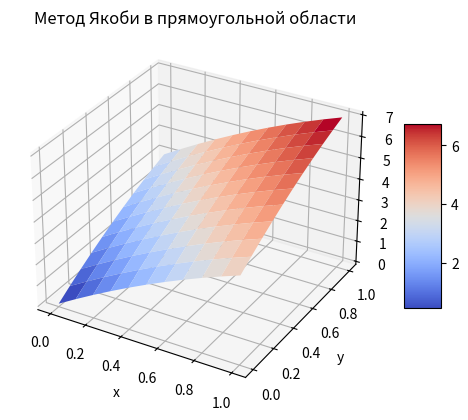
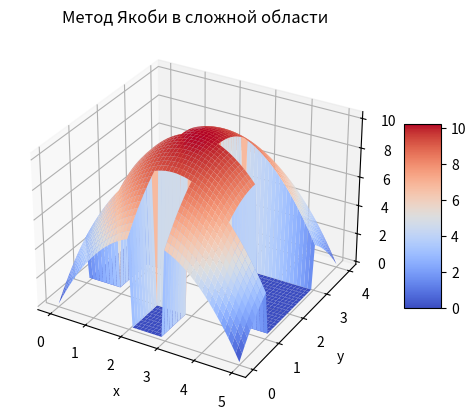
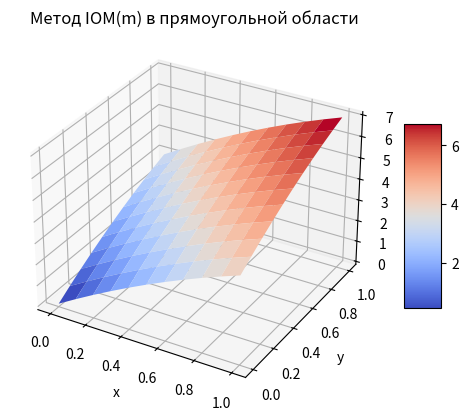
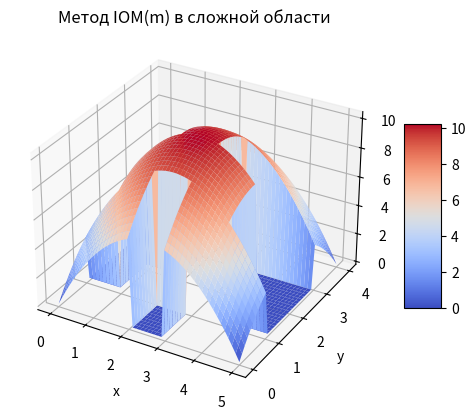

Reproduce these figures in Python, in order.
import numpy as np
import matplotlib.pyplot as plt

Lx = 1
Ly = 1
n = 10
m = 10

hx = Lx/n
hy = Ly/m

def u(x, y):
  return - (x*(x - 5*Lx) + y*(y - 4*Ly))                                               # 1 Параболоид
  return x + y                                                                         # 2 Плоскость
  return np.sin(2*np.pi*x/5) + np.cos(2*np.pi*y/4)                                     # 3 Тригонометрическая функция

def f(x, y):
  return 4                                                                             # 1 Параболоид
  return 0                                                                             # 2 Плоскость
  return (2*np.pi/5)**2*np.sin(2*np.pi*x/5) + (2*np.pi/4)**2*np.cos(2*np.pi*y/4)       # 3 Тригонометрическая функция

def Draw(U, args_x=(0, Lx), args_y=(0, Ly), title = ""):
  tx = np.linspace(*args_x, len(U))
  ty = np.linspace(*args_y, len(U[0]))

  Tx, Ty = np.meshgrid(tx, ty)

  fig = plt.figure()
  ax = plt.subplot(111, projection="3d")
  surf = ax.plot_surface(Tx, Ty, np.transpose(U), rstride=1, cstride=1, cmap='coolwarm')
  fig.colorbar(surf, shrink=0.5, aspect=5)
  ax.set_xlabel('x')
  ax.set_ylabel('y')
  ax.set_zlabel('u')
  ax.set_title(title)

def JacobyRect():
  eps = 10**-3
  #Точное решение
  U = np.zeros((n + 1, m + 1))
  for i in range(n + 1):
    for j in range(m + 1):
      U[i][j] = u(i*hx, j*hy)

  Uh = np.zeros((n + 1, m + 1))
  # Границы области
  Uh[:, 0] = np.array([u(i*hx, 0) for i in range(n + 1)])
  Uh[:, -1] = np.array([u(i*hx, Ly) for i in range(n + 1)])
  Uh[0] = np.array([u(0, j*hy) for j in range(m + 1)])
  Uh[-1] = np.array([u(Lx, j*hy) for j in range(m + 1)])

  Uh_ = Uh.copy()
  #Внутри области
  while True:
    for i in range(1, n):
      for j in range(1, m):
        Uh_[i][j] = 0.5/(hx**2 + hy**2) * (hx**2*hy**2*f(i*hx, j *hy) + hy**2*(Uh[i - 1][j] + Uh[i + 1][j]) + hx**2*(Uh[i][j - 1] + Uh[i][j + 1]))
    Uh = Uh_.copy()

    if np.linalg.norm(U - Uh) < eps: break

  Draw(Uh, (0, Lx), (0, Ly), "Метод Якоби в прямоугольной области")
  plt.show()

def JacobyArea():
  eps = 10**-2
  U_draw = np.zeros((5*n + 1, 4*m + 1))
  #Точное решение
  # U = np.zeros((5*n + 1, 4*m + 1))
  # for i in range(5*n + 1):
  #   for j in range(4*m + 1):
  #     U[i][j] = u(i*hx, j*hy)

  U1 = np.zeros((2*n + 1, m + 1))
  U2 = np.zeros((2*n + 1, m + 1))
  U3 = np.zeros((3*n + 1, m + 1))
  U4 = np.zeros((n + 1, m + 1))
  U5 = np.zeros((5*n + 1, m + 1))

  #---------- Граница ---------
  # ОБЛАСТЬ 1
  U1[0] = np.array([u(0, j*hy) for j in range(m + 1)])
  U1[-1] = np.array([u(2*Lx, j*hy) for j in range(m + 1)])
  U1[:, 0] = np.array([u(i*hx, 0) for i in range(2*n + 1)])
  U1[: n + 1, -1] = np.array([u(i*hx, Ly) for i in range(n + 1)])
  U1_ = U1.copy()

  # ОБЛАСТЬ 2
  U2[0] = np.array([u(3*Lx, j*hy) for j in range(m + 1)])
  U2[-1] = np.array([u(5*Lx, j*hy) for j in range(m + 1)])
  U2[:, 0] = np.array([u((3*n + i)*hx, 0) for i in range(2*n + 1)])
  U2[n :, -1] = np.array([u((4*n + i)*hx, Ly) for i in range(n + 1)])
  U2_ = U2.copy()

  # ОБЛАСТЬ 3
  U3[0] = np.array([u(Lx, (m + j)*hy) for j in range(m + 1)])
  U3[-1] = np.array([u(4*Lx, (m + j)*hy) for j in range(m + 1)])
  U3[n: 2*n + 1, 0] = np.array([u((2*n + i)*hx, Ly) for i in range(n + 1)])
  U3[: n + 1, -1] = np.array([u((n + i)*hx, 2*Ly) for i in range(n + 1)])
  U3[2*n: 3*n + 1, -1] = np.array([u((3*n + i)*hx, 2*Ly) for i in range(n + 1)])
  U3_ = U3.copy()

  # ОБЛАСТЬ 4
  U4[0] = np.array([u(2*Lx, (2*m + j)*hy) for j in range(m + 1)])
  U4[-1] = np.array([u(3*Lx, (2*m + j)*hy) for j in range(m + 1)])
  U4_ = U4.copy()

  # ОБЛАСТЬ 5
  U5[0] = np.array([u(0, (3*m + j)*hy) for j in range(m + 1)])
  U5[-1] = np.array([u(5*Lx, (3*m + j)*hy) for j in range(m + 1)])
  U5[: 2*n + 1, 0] = np.array([u(i*hx, 3*Ly) for i in range(2*n + 1)])
  U5[3*n: 5*n + 1, 0] = np.array([u((3*n + i)*hx, 3*Ly) for i in range(2*n + 1)])
  U5[:, -1] = np.array([u(i*hx, 4*Ly) for i in range(5*n + 1)])
  U5_ = U5.copy()

  while True:
    error = 0
    #--------- Внутри области 1 ---------
    for i in range(1, 2*n):
      for j in range(1, m):
        U1_[i][j] = 0.5/(hx**2 + hy**2) * (hx**2*hy**2*f(i*hx, j*hy) + hy**2*(U1[i - 1][j] + U1[i + 1][j]) + hx**2*(U1[i][j - 1] + U1[i][j + 1]))
        error += (U1_[i][j] - u(i*hx, j *hy))**2
    
    # Пересечение областей 1 и 3
    j = m
    for i in range(n + 1, 2*n):
      U1_[i][j] = 0.5/(hx**2 + hy**2) * (hx**2*hy**2*f(i*hx, j*hy) + hy**2*(U1[i - 1][j] + U1[i + 1][j]) + hx**2*(U1[i][j - 1] + U3[i - n][1]))
      error += (U1_[i][j] - u(i*hx, j *hy))**2

    U1 = U1_.copy()


    #--------- Внутри области 2 ---------
    for i in range(1, 2*n):
      for j in range(1, m):
        U2_[i][j] = 0.5/(hx**2 + hy**2) * (hx**2*hy**2*f((3*n + i)*hx, j *hy) + hy**2*(U2[i - 1][j] + U2[i + 1][j]) + hx**2*(U2[i][j - 1] + U2[i][j + 1]))
        error += (U2_[i][j] - u((3*n + i)*hx, j *hy))**2
    
    # Пересечение областей 2 и 3
    j = m
    for i in range(1, n):
      U2_[i][j] = 0.5/(hx**2 + hy**2) * (hx**2*hy**2*f((3*n + i)*hx, j *hy) + hy**2*(U2[i - 1][j] + U2[i + 1][j]) + hx**2*(U2[i][j - 1] + U3[2*n + i][1]))
      error += (U2_[i][j] - u((3*n + i)*hx, j *hy))**2

    U2 = U2_.copy()


    #--------- Внутри области 3 ---------
    for i in range(1, 3*n):
      for j in range(1, m):
        U3_[i][j] = 0.5/(hx**2 + hy**2) * (hx**2*hy**2*f((n + i)*hx, (m + j)*hy) + hy**2*(U3[i - 1][j] + U3[i + 1][j]) + hx**2*(U3[i][j - 1] + U3[i][j + 1]))
        error += (U3_[i][j] - u((n + i)*hx, (m + j)*hy))**2
    
    # Пересечение областей 3 и 4
    j = m
    for i in range(n + 1, 2*n):
      U3_[i][j] = 0.5/(hx**2 + hy**2) * (hx**2*hy**2*f((n + i)*hx, (m + j)*hy) + hy**2*(U3[i - 1][j] + U3[i + 1][j]) + hx**2*(U3[i][j - 1] + U4[i - n][1]))
      error += (U3_[i][j] - u((n + i)*hx, (m + j)*hy))**2

    U3_[1 : n, 0] = U1[n + 1: 2*n, m]
    U3_[2*n + 1: 3*n, 0] = U2[1 : n, m]

    U3 = U3_.copy()


    #--------- Внутри области 4 ---------
    for i in range(1, n):
      for j in range(1, m):
        U4_[i][j] = 0.5/(hx**2 + hy**2) * (hx**2*hy**2*f((2*n + i)*hx, (2*m + j)*hy) + hy**2*(U4[i - 1][j] + U4[i + 1][j]) + hx**2*(U4[i][j - 1] + U4[i][j + 1]))
        error += (U4_[i][j] - u((2*n + i)*hx, (2*m + j)*hy))**2
    
    # Пересечение областей 4 и 5
    j = m
    for i in range(1, n):
      U4_[i][j] = 0.5/(hx**2 + hy**2) * (hx**2*hy**2*f((2*n + i)*hx, (2*m + j)*hy) + hy**2*(U4[i - 1][j] + U4[i + 1][j]) + hx**2*(U4[i][j - 1] + U5[2*n + i][1]))
      error += (U4_[i][j] - u((2*n + i)*hx, (2*m + j)*hy))**2

    U4_[1 : n, 0] = U3[n + 1: 2*n, m]

    U4 = U4_.copy()


    #--------- Внутри области 5 ---------
    for i in range(1, 5*n):
      for j in range(1, m):
        U5_[i][j] = 0.5/(hx**2 + hy**2) * (hx**2*hy**2*f(i*hx, (3*m + j)*hy) + hy**2*(U5[i - 1][j] + U5[i + 1][j]) + hx**2*(U5[i][j - 1] + U5[i][j + 1]))
        error += (U5_[i][j] - u(i*hx, (3*m + j)*hy))**2

    U5_[2*n + 1: 3*n, 0] = U4[1: n, m]
    U5 = U5_.copy()

    if np.sqrt(error) < eps:
      break

  U_draw = np.zeros((5*n + 1, 4*m + 1))

  for i in range(5*n + 1):
    for j in range(m + 1):
      U_draw[i][3*m + j] = U5[i][j]

  for i in range(n + 1):
    for j in range(m + 1):
      U_draw[2*n + i][2*m + j] = U4[i][j]

  for i in range(3*n + 1):
    for j in range(m + 1):
      U_draw[n + i][m + j] = U3[i][j]

  for i in range(2*n + 1):
    for j in range(m + 1):
      U_draw[3*n + i][j] = U2[i][j]

  for i in range(2*n + 1):
    for j in range(m + 1):
      U_draw[i][j] = U1[i][j]

  Draw(U_draw, (0, 5*Lx), (0, 4*Ly), "Метод Якоби в сложной области")
  #Draw(U, (0, 5*Lx), (0, 4*Ly))
  plt.show()

def A(uh):
  uh_ = uh.copy()
  
  for i in range(1, n):
    for j in range(1, m):
      uh_[i][j] =  - ((uh[i - 1][j] - 2*uh[i][j] + uh[i + 1][j]) / hx**2 + (uh[i][j - 1] - 2*uh[i][j] + uh[i][j + 1]) / hy**2)

  return uh_

def IOMmRect():
  # MN = (n + 1) * (m + 1)
  MN = int ((n + 1) * (m + 1) / 2)
  H = np.zeros((MN + 1, MN + 1))

  Uh = np.zeros((n + 1, m + 1))
  # Границы области
  Uh[:, 0] = np.array([u(i*hx, 0) for i in range(n + 1)])
  Uh[:, -1] = np.array([u(i*hx, Ly) for i in range(n + 1)])
  Uh[0] = np.array([u(0, j*hy) for j in range(m + 1)])
  Uh[-1] = np.array([u(Lx, j*hy) for j in range(m + 1)])

  b_ = Uh.copy()

  for i in range(1, n):
    for j in range(1, m):
      b_[i][j] = f(i*hx, j*hy)

  while True:
    r0 = b_ - A(Uh)
    betha = np.linalg.norm(r0, ord='fro')

    if betha < 1e-5:
      break
      
    v = [ r0 / betha ]
    w = []

    k = int(MN / 2)
    for j in range(MN):
      w.append(A(v[j]))
      for i in range(max([j - k + 1, 0]), j + 1):
        H[i][j] = w[j].flatten() @ v[i].flatten()
        w[j] -= H[i][j] * v[i]
      H[j + 1][j] = np.linalg.norm(w[j], ord='fro')
      if H[j + 1][j] < 10**-12:
        MN = j + 1
        break
      v.append(w[j] / H[j + 1][j])

    g = np.zeros(MN)
    g[0] = betha

    H = H[:MN, :MN]

    for i in range(MN - 1):
      a = H[i][i]
      b = H[i + 1][i]

      c = a / np.sqrt(a**2 + b**2)
      s = b / np.sqrt(a**2 + b**2)

      H1 =   c * H[i] + s * H[i + 1]
      H2 = - s * H[i] + c * H[i + 1]

      H[i] = H1.copy()
      H[i + 1] = H2.copy()

      g[i + 1] = - s * g[i]
      g[i] *= c

    y = np.zeros(MN)

    for i in range(MN - 1, -1, -1):
      y[i] = (g[i] - y[i + 1:] @ H[i][i + 1:]) / H[i][i]

    for i in range(MN):
        Uh += y[i] * v[i]

  Draw(Uh, (0, Lx), (0, Ly), "Метод IOM(m) в прямоугольной области")
  plt.show()

  return Uh

def Dh2(U1, U2, U3, U4, U5):

  # 1 область
  U1_ = U1.copy()
  for i in range(1, 2*n):
    for j in range(1, m):
      U1_[i][j] = - ((U1[i - 1][j] - 2*U1[i][j] + U1[i + 1][j]) / hx**2 + (U1[i][j - 1] - 2*U1[i][j] + U1[i][j + 1]) / hy**2)

  # На границе 1 и 3 области
  for i in range(n + 1, 2*n):
    U1_[i][m] = - ((U1[i - 1][m] - 2*U1[i][m] + U1[i + 1][m]) / hx**2 + (U1[i][m - 1] - 2*U1[i][m] + U3[i - n][1]) / hy**2)

  # 2 область
  U2_ = U2.copy()
  for i in range(1, 2*n):
    for j in range(1, m):
      U2_[i][j] = - ((U2[i - 1][j] - 2*U2[i][j] + U2[i + 1][j]) / hx**2 + (U2[i][j - 1] - 2*U2[i][j] + U2[i][j + 1]) / hy**2)

  # На границе 2 и 3 области
  for i in range(1, n):
    U2_[i][m] = - ((U2[i - 1][m] - 2*U2[i][m] + U2[i + 1][m]) / hx**2 + (U2[i][m - 1] - 2*U2[i][m] + U3[i + 2*n][1]) / hy**2)

  # 3 область
  U3_ = U3.copy()
  for i in range(1, 3*n):
    for j in range(1, m):
      U3_[i][j] = - ((U3[i - 1][j] - 2*U3[i][j] + U3[i + 1][j]) / hx**2 + (U3[i][j - 1] - 2*U3[i][j] + U3[i][j + 1]) / hy**2)

  # 3 и 1 - копируем из U1_
  U3_[1 : n, 0] = U1_[n + 1 : -1, m]

  # 3 и 2 - копируем из U2_
  U3_[2*n + 1 : -1, 0] = U2_[1 : n, m]

  # На границе 3 и 4 области
  for i in range(n + 1, 2*n):
    U3_[i][m] = - ((U3[i - 1][m] - 2*U3[i][m] + U3[i + 1][m]) / hx**2 + (U3[i][m - 1] - 2*U3[i][m] + U4[i - n][1]) / hy**2)

  # 4 область
  U4_ = U4.copy()
  for i in range(1, n):
    for j in range(1, m):
      U4_[i][j] = - ((U4[i - 1][j] - 2*U4[i][j] + U4[i + 1][j]) / hx**2 + (U4[i][j - 1] - 2*U4[i][j] + U4[i][j + 1]) / hy**2)

  # 4 и 3 - копируем из U3_
  U4_[1 : -1, 0] = U3_[n + 1 : 2*n, m]

  # На границе 4 и 5 области
  for i in range(1, n):
    U4_[i][m] = - ((U4[i - 1][m] - 2*U4[i][m] + U4[i + 1][m]) / hx**2 + (U4[i][m - 1] - 2*U4[i][m] + U5[i + 2*n][1]) / hy**2)

  # 5 область
  U5_ = U5.copy()
  for i in range(1, 5*n):
    for j in range(1, m):
      U5_[i][j] = - ((U5[i - 1][j] - 2*U5[i][j] + U5[i + 1][j]) / hx**2 + (U5[i][j - 1] - 2*U5[i][j] + U5[i][j + 1]) / hy**2)

  # 5 и 4 - копируем из U4_
  U5_[2*n + 1 : 3*n, 0] = U4_[1 : -1, m]

  return U1_, U2_, U3_, U4_, U5_

def IOMmArea():

  U1 = np.zeros((2*n + 1, m + 1))
  U2 = np.zeros((2*n + 1, m + 1))
  U3 = np.zeros((3*n + 1, m + 1))
  U4 = np.zeros((n + 1, m + 1))
  U5 = np.zeros((5*n + 1, m + 1))

  #---------- Граница ---------
  # ОБЛАСТЬ 1
  U1[0] = np.array([u(0, j*hy) for j in range(m + 1)])
  U1[-1] = np.array([u(2*Lx, j*hy) for j in range(m + 1)])
  U1[:, 0] = np.array([u(i*hx, 0) for i in range(2*n + 1)])
  U1[: n + 1, -1] = np.array([u(i*hx, Ly) for i in range(n + 1)])

  B1 = U1.copy()
  for i in range(1, 2*n):
    for j in range(1, m):
      B1[i][j] = f(i*hx, j*hy)

  # Пересечение 1 и 3 области:
  B1[n + 1 : -1, m] = np.array([f((n + i)*hx, m*hy) for i in range(1, n)])

  # ОБЛАСТЬ 2
  U2[0] = np.array([u(3*Lx, j*hy) for j in range(m + 1)])
  U2[-1] = np.array([u(5*Lx, j*hy) for j in range(m + 1)])
  U2[:, 0] = np.array([u((3*n + i)*hx, 0) for i in range(2*n + 1)])
  U2[n :, -1] = np.array([u((4*n + i)*hx, Ly) for i in range(n + 1)])

  B2 = U2.copy()
  for i in range(1, 2*n):
    for j in range(1, m):
      B2[i][j] = f((3*n + i)*hx, j*hy)

  # Пересечение 2 и 3 области:
  B2[1 : n, m] = np.array([f((3*n + i)*hx, m*hy) for i in range(1, n)])

  # ОБЛАСТЬ 3
  U3[0] = np.array([u(Lx, (m + j)*hy) for j in range(m + 1)])
  U3[-1] = np.array([u(4*Lx, (m + j)*hy) for j in range(m + 1)])
  U3[n: 2*n + 1, 0] = np.array([u((2*n + i)*hx, Ly) for i in range(n + 1)])
  U3[: n + 1, -1] = np.array([u((n + i)*hx, 2*Ly) for i in range(n + 1)])
  U3[2*n: 3*n + 1, -1] = np.array([u((3*n + i)*hx, 2*Ly) for i in range(n + 1)])

  B3 = U3.copy()
  for i in range(1, 3*n):
    for j in range(1, m):
      B3[i][j] = f((n + i)*hx, (m + j)*hy)

  # Пересечение 3 и 1 области (копируем из B1):
  B3[1 : n, 0] = B1[n + 1 : -1, m]

  # Пересечение 3 и 2 области (копируем из B2):
  B3[2*n + 1 : -1, 0] = B2[1 : n, m]

  # Пересечение 3 и 4 области:
  B3[n + 1 : 2*n, m] = np.array([f((2*n + i)*hx, 2*m*hy) for i in range(1, n)])

  # ОБЛАСТЬ 4
  U4[0] = np.array([u(2*Lx, (2*m + j)*hy) for j in range(m + 1)])
  U4[-1] = np.array([u(3*Lx, (2*m + j)*hy) for j in range(m + 1)])

  B4 = U4.copy()
  for i in range(1, n):
    for j in range(1, m):
      B4[i][j] = f((2*n + i)*hx, (2*m + j)*hy)

  # Пересечение 4 и 3 области (копируем из B3):
  B4[1 : -1, 0] = B3[n + 1 : 2*n, m]

  # ОБЛАСТЬ 5
  U5[0] = np.array([u(0, (3*m + j)*hy) for j in range(m + 1)])
  U5[-1] = np.array([u(5*Lx, (3*m + j)*hy) for j in range(m + 1)])
  U5[: 2*n + 1, 0] = np.array([u(i*hx, 3*Ly) for i in range(2*n + 1)])
  U5[3*n: 5*n + 1, 0] = np.array([u((3*n + i)*hx, 3*Ly) for i in range(2*n + 1)])
  U5[:, -1] = np.array([u(i*hx, 4*Ly) for i in range(5*n + 1)])

  B5 = U5.copy()
  for i in range(1, 5*n):
    for j in range(1, m):
      B5[i][j] = f(i*hx, (3*m + j)*hy)

  # Пересечение 5 и 4 области (копируем из B4):
  B5[2*n + 1 : 3*n, 0] = B4[1 : -1, m]

  MN = int(((n + 1) * (m + 1) + 2* ((2*n + 1) * (m + 1)) + (3*n + 1) * (m + 1) + (5*n + 1) * (m + 1)) / 2)
  H = np.zeros((MN + 1, MN + 1))

  k = int(MN / 2)

  while True:
    A1, A2, A3, A4, A5 = Dh2(U1, U2, U3, U4, U5)
    r01 = B1 - A1
    r02 = B2 - A2
    r03 = B3 - A3
    r04 = B4 - A4
    r05 = B5 - A5

    betha = np.sqrt(np.linalg.norm(r01, ord='fro') ** 2 + \
                    np.linalg.norm(r02, ord='fro') ** 2 + \
                    np.linalg.norm(r03, ord='fro') ** 2 + \
                    np.linalg.norm(r04, ord='fro') ** 2 + \
                    np.linalg.norm(r05, ord='fro') ** 2)
    
    if betha < 1e-5:
      break
    
    v1 = [ r01 / betha ]
    v2 = [ r02 / betha ]
    v3 = [ r03 / betha ]
    v4 = [ r04 / betha ]
    v5 = [ r05 / betha ]

    w1 = []
    w2 = []
    w3 = []
    w4 = []
    w5 = []

    for j in range(MN):
      Av1, Av2, Av3, Av4, Av5 = Dh2(v1[j], v2[j], v3[j], v4[j], v5[j])
      w1.append(Av1)
      w2.append(Av2)
      w3.append(Av3)
      w4.append(Av4)
      w5.append(Av5)
      for i in range(max([j - k + 1, 0]), j + 1):
        H[i][j] = w1[j].flatten() @ v1[i].flatten() + \
                  w2[j].flatten() @ v2[i].flatten() + \
                  w3[j].flatten() @ v3[i].flatten() + \
                  w4[j].flatten() @ v4[i].flatten() + \
                  w5[j].flatten() @ v5[i].flatten()
        
        w1[j] -= H[i][j] * v1[i]
        w2[j] -= H[i][j] * v2[i]
        w3[j] -= H[i][j] * v3[i]
        w4[j] -= H[i][j] * v4[i]
        w5[j] -= H[i][j] * v5[i]

      H[j + 1][j] = np.sqrt(np.linalg.norm(w1[j], ord='fro') ** 2 + \
                            np.linalg.norm(w2[j], ord='fro') ** 2 + \
                            np.linalg.norm(w3[j], ord='fro') ** 2 + \
                            np.linalg.norm(w4[j], ord='fro') ** 2 + \
                            np.linalg.norm(w5[j], ord='fro') ** 2)
      
      if H[j + 1][j] < 10**-12:
        MN = j + 1
        break

      v1.append(w1[j] / H[j + 1][j])
      v2.append(w2[j] / H[j + 1][j])
      v3.append(w3[j] / H[j + 1][j])
      v4.append(w4[j] / H[j + 1][j])
      v5.append(w5[j] / H[j + 1][j])

    g = np.zeros(MN)
    g[0] = betha

    H = H[:MN, :MN]

    for i in range(MN - 1):
      a = H[i][i]
      b = H[i + 1][i]

      c = a / np.sqrt(a**2 + b**2)
      s = b / np.sqrt(a**2 + b**2)

      H1 =   c * H[i] + s * H[i + 1]
      H2 = - s * H[i] + c * H[i + 1]

      H[i] = H1.copy()
      H[i + 1] = H2.copy()

      g[i + 1] = - s * g[i]
      g[i] *= c

    y = np.zeros(MN)

    for i in range(MN - 1, -1, -1):
      y[i] = (g[i] - y[i + 1:] @ H[i][i + 1:]) / H[i][i]

    for i in range(MN):
        U1 += y[i] * v1[i]
        U2 += y[i] * v2[i]
        U3 += y[i] * v3[i]
        U4 += y[i] * v4[i]
        U5 += y[i] * v5[i]

  U_draw = np.zeros((5*n + 1, 4*m + 1))

  for i in range(5*n + 1):
    for j in range(m + 1):
      U_draw[i][3*m + j] = U5[i][j]

  for i in range(n + 1):
    for j in range(m + 1):
      U_draw[2*n + i][2*m + j] = U4[i][j]

  for i in range(3*n + 1):
    for j in range(m + 1):
      U_draw[n + i][m + j] = U3[i][j]

  for i in range(2*n + 1):
    for j in range(m + 1):
      U_draw[3*n + i][j] = U2[i][j]

  for i in range(2*n + 1):
    for j in range(m + 1):
      U_draw[i][j] = U1[i][j]

  Draw(U_draw, (0, 5*Lx), (0, 4*Ly), "Метод IOM(m) в сложной области")
  plt.show()

JacobyRect()
JacobyArea()
IOMmRect()
IOMmArea()